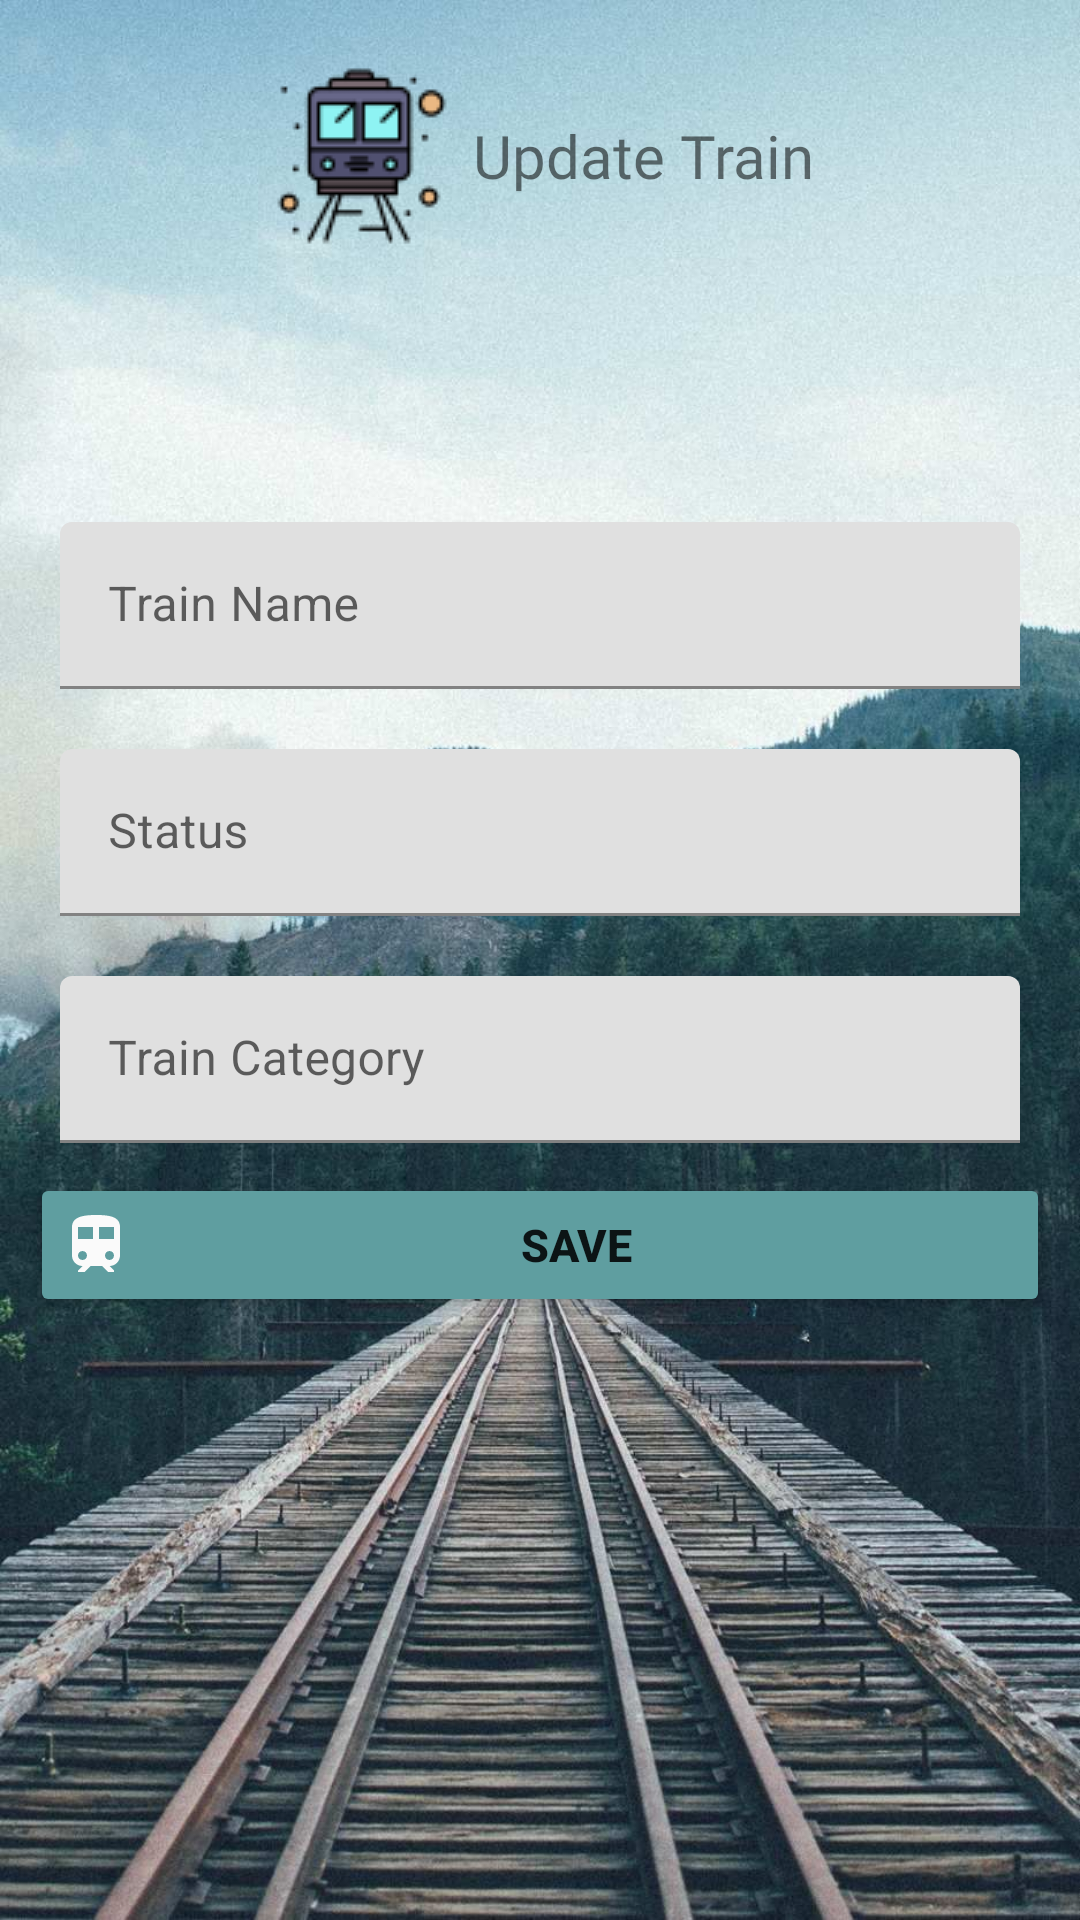

Reconstruct the res/layout file that produces this screen, plus the resources it refers to.
<!-- AndroidManifest.xml: application theme Theme.Yathra -->
<!-- res/layout/activity_add_train.xml -->
<?xml version="1.0" encoding="utf-8"?>
<ScrollView
    xmlns:android="http://schemas.android.com/apk/res/android"
    xmlns:app="http://schemas.android.com/apk/res-auto"
    xmlns:tools="http://schemas.android.com/tools"
    android:layout_width="match_parent"
    android:layout_height="match_parent"
    tools:context=".AddTrain"
    android:background="@drawable/train_bg_4">

    <LinearLayout
        android:layout_width="match_parent"
        android:layout_height="match_parent"
        android:padding="10dp"
        android:orientation="vertical"
        android:gravity="center">

        <LinearLayout
            android:layout_width="match_parent"
            android:layout_height="wrap_content"
            android:layout_marginTop="10dp"
            android:gravity="center"
            android:layout_marginBottom="30dp">

            <ImageView
                android:layout_width="wrap_content"
                android:layout_height="wrap_content"
                android:background="@drawable/toast_train3" />
            <TextView
                android:layout_width="wrap_content"
                android:layout_height="wrap_content"
                android:text="Update Train"
                android:layout_marginStart="5dp"
                android:textSize="20sp"
                android:fontFamily="@font/bungee_regular"/>

        </LinearLayout>


        

        <com.google.android.material.textfield.TextInputLayout
            android:layout_marginTop="50dp"
            android:layout_width="match_parent"
            android:layout_height="wrap_content"
            android:hint="Train Name"
            android:padding="10dp">

            <com.google.android.material.textfield.TextInputEditText
                android:id="@+id/editTextTrainNameAT"
                android:drawableLeft="@drawable/ic_11"
                android:layout_width="match_parent"
                android:layout_height="wrap_content"
                android:inputType="textPersonName" />
        </com.google.android.material.textfield.TextInputLayout>

        

        <com.google.android.material.textfield.TextInputLayout
            android:layout_width="match_parent"
            android:layout_height="wrap_content"
            android:hint="Status"
            android:padding="10dp">

            <com.google.android.material.textfield.TextInputEditText
                android:id="@+id/editTextNoOfPassengersAT"
                android:drawableLeft="@drawable/ic_11"
                android:layout_width="match_parent"
                android:layout_height="wrap_content"
                android:inputType="textPersonName" />
        </com.google.android.material.textfield.TextInputLayout>

        

        <com.google.android.material.textfield.TextInputLayout
            android:layout_width="match_parent"
            android:layout_height="wrap_content"
            android:hint="Train Category"
            android:padding="10dp">

            <com.google.android.material.textfield.TextInputEditText
                android:id="@+id/editTextTrainCategoryAT"
                android:drawableLeft="@drawable/ic_11"
                android:layout_width="match_parent"
                android:layout_height="wrap_content"
                android:inputType="textPersonName" />
        </com.google.android.material.textfield.TextInputLayout>


        
        <Button
            android:drawableLeft="@drawable/ic_111"
            android:layout_width="match_parent"
            android:layout_height="wrap_content"
            android:backgroundTint="@color/CadetBlue"
            android:onClick="insertTrain"
            android:padding="10dp"
            android:text="Save"
            android:textStyle="bold"
            android:textSize="15dp"/>












    </LinearLayout>

</ScrollView>
<!-- resources referenced by this layout -->
<resources>
  <color name="CadetBlue">#5F9EA0</color>
  <!-- drawable ic_111 (drawable) -->
  <vector android:height="24dp" android:tint="#FAFAFA"
      android:viewportHeight="24" android:viewportWidth="24"
      android:width="24dp" xmlns:android="http://schemas.android.com/apk/res/android">
      <path android:fillColor="@android:color/white" android:pathData="M12,2c-4,0 -8,0.5 -8,4v9.5C4,17.43 5.57,19 7.5,19L6,20.5v0.5h2.23l2,-2L14,19l2,2h2v-0.5L16.5,19c1.93,0 3.5,-1.57 3.5,-3.5L20,6c0,-3.5 -3.58,-4 -8,-4zM7.5,17c-0.83,0 -1.5,-0.67 -1.5,-1.5S6.67,14 7.5,14s1.5,0.67 1.5,1.5S8.33,17 7.5,17zM11,10L6,10L6,6h5v4zM13,10L13,6h5v4h-5zM16.5,17c-0.83,0 -1.5,-0.67 -1.5,-1.5s0.67,-1.5 1.5,-1.5 1.5,0.67 1.5,1.5 -0.67,1.5 -1.5,1.5z"/>
  </vector>
  <!-- drawable toast_train3: png bitmap (drawable, 2828 bytes) -->
  <!-- drawable train_bg_4: jpg bitmap (drawable, 188995 bytes) -->
  <style name="Theme.Yathra" parent="Theme.MaterialComponents.DayNight.NoActionBar">
          
          <item name="colorPrimary">@color/purple_500</item>
          <item name="colorPrimaryVariant">@color/purple_700</item>
          <item name="colorOnPrimary">@color/white</item>
          
          <item name="colorSecondary">@color/teal_200</item>
          <item name="colorSecondaryVariant">@color/teal_700</item>
          <item name="colorOnSecondary">@color/black</item>
          
          <item name="android:statusBarColor" tools:targetApi="l">?attr/colorPrimaryVariant</item>
          
      </style>
  <color name="purple_500">#FF6200EE</color>
  <color name="purple_700">#FF3700B3</color>
  <color name="white">#FFFFFFFF</color>
  <color name="teal_200">#FF03DAC5</color>
  <color name="teal_700">#FF018786</color>
  <color name="black">#FF000000</color>
</resources>
